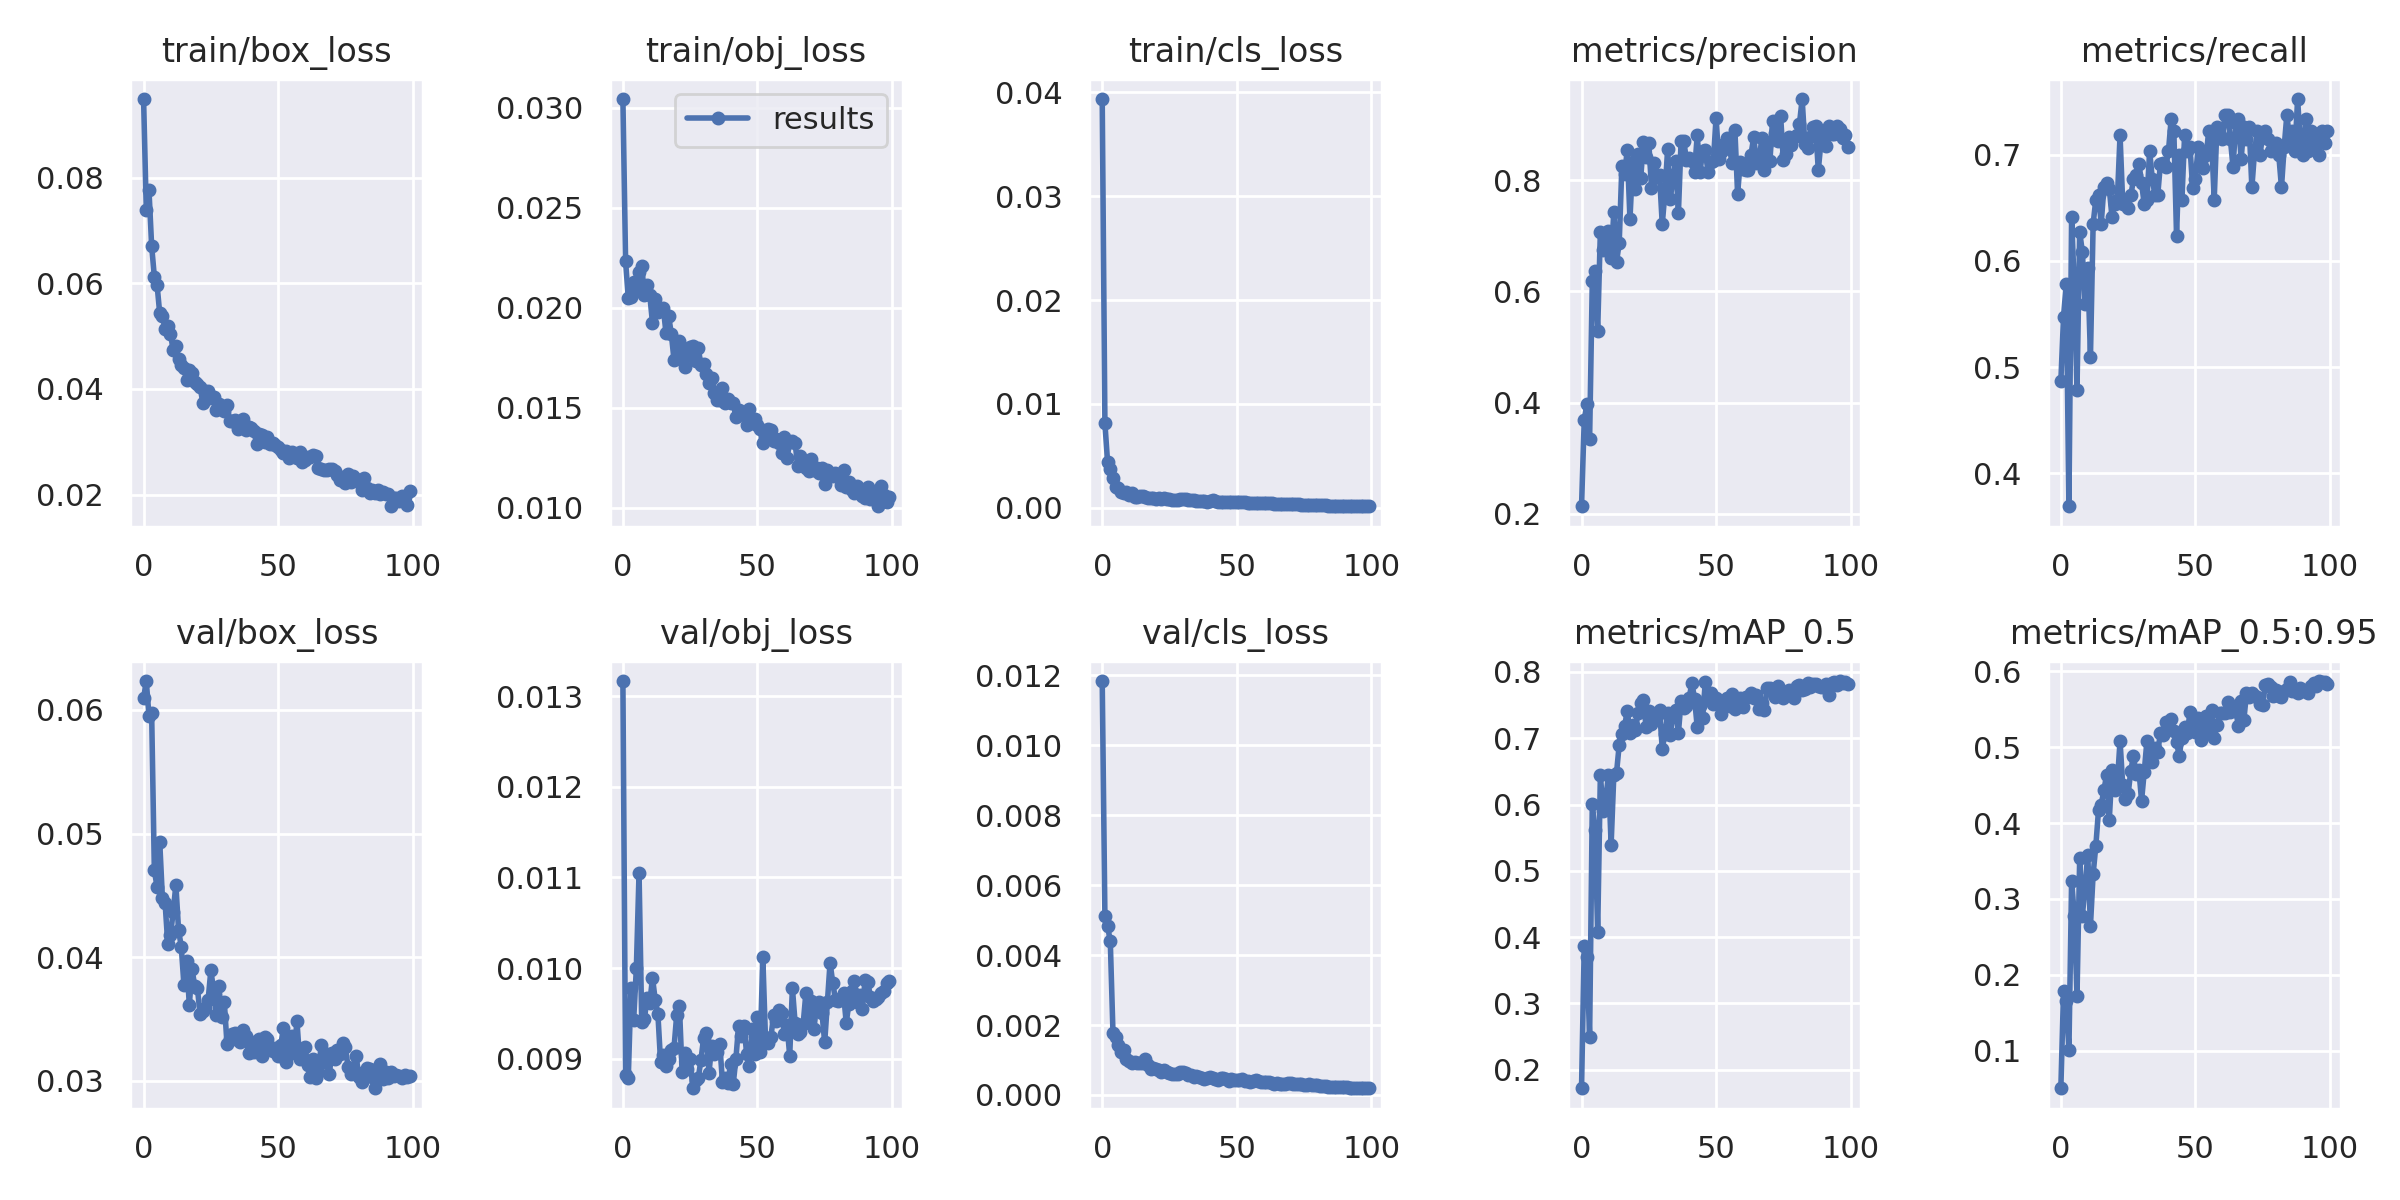

The file beside this chart, header and first rows:
epoch, train/box_loss, train/obj_loss, train/cls_loss, metrics/precision, metrics/recall, metrics/mAP_0.5, metrics/mAP_0.5:0.95, val/box_loss, val/obj_loss, val/cls_loss, x/lr0, x/lr1, x/lr2
0, 0.09489, 0.03045, 0.03935, 0.2135, 0.4867, 0.1722, 0.05032, 0.06092, 0.01317, 0.01183, 0.003291, 0.003291, 0.07038
1, 0.0739, 0.02233, 0.008132, 0.3687, 0.5475, 0.3869, 0.1788, 0.06233, 0.008819, 0.005106, 0.006559, 0.006559, 0.04031
2, 0.07767, 0.02049, 0.00436, 0.3979, 0.5779, 0.37, 0.1654, 0.05953, 0.008788, 0.004829, 0.009761, 0.009761, 0.01018
3, 0.06706, 0.02052, 0.003726, 0.3341, 0.3688, 0.2493, 0.1004, 0.05972, 0.009775, 0.004391, 0.009703, 0.009703, 0.009703
4, 0.06126, 0.02132, 0.002876, 0.6185, 0.6412, 0.601, 0.3243, 0.04702, 0.009428, 0.001771, 0.009703, 0.009703, 0.009703
5, 0.05977, 0.02099, 0.001968, 0.6367, 0.5741, 0.5616, 0.2779, 0.04569, 0.009996, 0.001652, 0.009604, 0.009604, 0.009604
6, 0.0543, 0.02181, 0.001863, 0.5292, 0.4786, 0.4071, 0.1721, 0.04933, 0.01105, 0.001431, 0.009505, 0.009505, 0.009505
7, 0.05375, 0.02209, 0.001502, 0.7078, 0.6274, 0.6451, 0.3534, 0.04478, 0.009399, 0.001216, 0.009406, 0.009406, 0.009406
8, 0.05134, 0.02065, 0.001446, 0.6751, 0.6082, 0.5904, 0.2779, 0.04437, 0.009439, 0.001296, 0.009307, 0.009307, 0.009307
9, 0.05191, 0.02112, 0.001507, 0.6952, 0.5589, 0.6076, 0.3165, 0.04105, 0.009675, 0.001017, 0.009208, 0.009208, 0.009208
10, 0.05036, 0.02063, 0.001249, 0.7089, 0.5932, 0.6448, 0.3582, 0.04182, 0.009615, 0.0009575, 0.009109, 0.009109, 0.009109
11, 0.04739, 0.01924, 0.001375, 0.6596, 0.5095, 0.5397, 0.2645, 0.04365, 0.009893, 0.0009087, 0.00901, 0.00901, 0.00901
12, 0.04815, 0.02044, 0.001057, 0.742, 0.635, 0.6446, 0.3328, 0.04585, 0.009651, 0.000941, 0.008911, 0.008911, 0.008911
13, 0.04573, 0.01979, 0.001071, 0.6527, 0.6578, 0.6477, 0.3701, 0.0422, 0.009496, 0.0009087, 0.008812, 0.008812, 0.008812
14, 0.0446, 0.01992, 0.001119, 0.687, 0.6616, 0.69, 0.4173, 0.04085, 0.008966, 0.0009022, 0.008713, 0.008713, 0.008713
15, 0.04393, 0.02001, 0.001125, 0.8263, 0.635, 0.7069, 0.4244, 0.03775, 0.009042, 0.0009019, 0.008614, 0.008614, 0.008614
16, 0.04171, 0.01876, 0.001007, 0.8108, 0.6692, 0.7178, 0.4433, 0.03972, 0.008914, 0.001015, 0.008515, 0.008515, 0.008515
17, 0.04361, 0.01959, 0.0009843, 0.8544, 0.673, 0.7418, 0.4635, 0.03614, 0.008994, 0.0008636, 0.008416, 0.008416, 0.008416
18, 0.04296, 0.01869, 0.0009246, 0.7299, 0.668, 0.7086, 0.4043, 0.03903, 0.009091, 0.0007399, 0.008317, 0.008317, 0.008317
19, 0.04129, 0.01738, 0.0009182, 0.8323, 0.6415, 0.7202, 0.4705, 0.03769, 0.00912, 0.0007647, 0.008218, 0.008218, 0.008218
20, 0.04086, 0.01812, 0.0008899, 0.7851, 0.654, 0.7121, 0.4432, 0.03751, 0.009483, 0.000734, 0.008119, 0.008119, 0.008119
21, 0.04039, 0.01833, 0.0009098, 0.848, 0.6577, 0.7385, 0.4533, 0.03537, 0.009586, 0.0007004, 0.00802, 0.00802, 0.00802
22, 0.03743, 0.01776, 0.0008398, 0.8042, 0.7184, 0.7525, 0.5086, 0.03566, 0.00885, 0.0006674, 0.007921, 0.007921, 0.007921
23, 0.03959, 0.01705, 0.0009163, 0.8687, 0.654, 0.7579, 0.4497, 0.03592, 0.009064, 0.0007056, 0.007822, 0.007822, 0.007822
24, 0.0397, 0.01764, 0.000879, 0.8423, 0.654, 0.7163, 0.4319, 0.03656, 0.008887, 0.000666, 0.007723, 0.007723, 0.007723
25, 0.03834, 0.01802, 0.0007947, 0.8679, 0.6502, 0.7405, 0.4382, 0.03893, 0.008994, 0.0006402, 0.007624, 0.007624, 0.007624
26, 0.03853, 0.01808, 0.0007932, 0.7868, 0.6616, 0.7217, 0.4691, 0.03737, 0.008674, 0.0005862, 0.007525, 0.007525, 0.007525
27, 0.03594, 0.01734, 0.0007608, 0.8317, 0.6767, 0.736, 0.4888, 0.03529, 0.008759, 0.0006005, 0.007426, 0.007426, 0.007426
28, 0.03708, 0.01798, 0.0007883, 0.8063, 0.6806, 0.7332, 0.4647, 0.03767, 0.008786, 0.0006103, 0.007327, 0.007327, 0.007327
29, 0.03617, 0.01715, 0.0007949, 0.8088, 0.6915, 0.7425, 0.4701, 0.03512, 0.008982, 0.0006455, 0.007228, 0.007228, 0.007228
30, 0.03574, 0.0172, 0.0008226, 0.7207, 0.673, 0.6844, 0.4296, 0.03639, 0.009231, 0.0006493, 0.007129, 0.007129, 0.007129
31, 0.03698, 0.01671, 0.0008211, 0.7782, 0.6535, 0.7066, 0.4679, 0.03298, 0.009286, 0.0006287, 0.00703, 0.00703, 0.00703
32, 0.03403, 0.01625, 0.0007235, 0.8558, 0.6578, 0.7378, 0.5089, 0.0334, 0.008846, 0.000561, 0.006931, 0.006931, 0.006931
33, 0.034, 0.01647, 0.0007201, 0.7663, 0.7034, 0.705, 0.4877, 0.03382, 0.009143, 0.0005585, 0.006832, 0.006832, 0.006832
34, 0.03404, 0.01574, 0.0007234, 0.8051, 0.6768, 0.7378, 0.481, 0.0339, 0.009047, 0.0005157, 0.006733, 0.006733, 0.006733
35, 0.03246, 0.01539, 0.0006356, 0.8342, 0.6616, 0.7428, 0.4992, 0.03331, 0.009069, 0.0005459, 0.006634, 0.006634, 0.006634
36, 0.03291, 0.01537, 0.0006536, 0.7404, 0.6616, 0.7081, 0.4939, 0.03315, 0.00916, 0.0005179, 0.006535, 0.006535, 0.006535
37, 0.03425, 0.01598, 0.000628, 0.8708, 0.6916, 0.7562, 0.5185, 0.03412, 0.008744, 0.000471, 0.006436, 0.006436, 0.006436
38, 0.03214, 0.01525, 0.0006164, 0.8708, 0.6918, 0.7455, 0.5168, 0.03365, 0.008792, 0.0004582, 0.006337, 0.006337, 0.006337
39, 0.0328, 0.01545, 0.0005829, 0.8364, 0.6882, 0.7489, 0.5332, 0.03222, 0.008728, 0.0004863, 0.006238, 0.006238, 0.006238
40, 0.0327, 0.01524, 0.0006325, 0.8405, 0.7034, 0.7605, 0.5307, 0.0329, 0.00894, 0.0005059, 0.006139, 0.006139, 0.006139
41, 0.03204, 0.01525, 0.0007039, 0.8355, 0.7337, 0.7836, 0.5372, 0.03232, 0.00872, 0.0004853, 0.00604, 0.00604, 0.00604
42, 0.02963, 0.01454, 0.0006138, 0.8154, 0.7224, 0.7599, 0.5218, 0.0332, 0.008998, 0.0004626, 0.005941, 0.005941, 0.005941
43, 0.03142, 0.01487, 0.0005585, 0.8811, 0.6236, 0.717, 0.5064, 0.03335, 0.009365, 0.00044, 0.005842, 0.005842, 0.005842
44, 0.0313, 0.01474, 0.0005939, 0.8142, 0.6996, 0.7479, 0.489, 0.03202, 0.009247, 0.0004877, 0.005743, 0.005743, 0.005743
45, 0.02996, 0.01467, 0.0005596, 0.8518, 0.6578, 0.7306, 0.5127, 0.03353, 0.009363, 0.0004935, 0.005644, 0.005644, 0.005644
46, 0.03099, 0.01412, 0.000568, 0.855, 0.7186, 0.785, 0.5269, 0.03342, 0.009052, 0.0004561, 0.005545, 0.005545, 0.005545
47, 0.02959, 0.01492, 0.0005094, 0.8149, 0.7033, 0.7629, 0.5192, 0.03259, 0.008915, 0.0004115, 0.005446, 0.005446, 0.005446
48, 0.02982, 0.01426, 0.000507, 0.8328, 0.7072, 0.7686, 0.5463, 0.03243, 0.009324, 0.0004527, 0.005347, 0.005347, 0.005347
49, 0.02932, 0.01444, 0.0005426, 0.834, 0.6684, 0.7514, 0.5251, 0.03266, 0.00905, 0.000425, 0.005248, 0.005248, 0.005248
50, 0.02904, 0.01415, 0.0005252, 0.9126, 0.6768, 0.7607, 0.5201, 0.03201, 0.009456, 0.0004342, 0.005149, 0.005149, 0.005149
51, 0.02837, 0.01393, 0.0005066, 0.8378, 0.707, 0.7583, 0.5384, 0.03288, 0.009069, 0.0004199, 0.00505, 0.00505, 0.00505
52, 0.02796, 0.01325, 0.0005329, 0.8501, 0.692, 0.7361, 0.5094, 0.03431, 0.01012, 0.0004673, 0.004951, 0.004951, 0.004951
53, 0.02821, 0.01352, 0.0005102, 0.866, 0.6879, 0.7518, 0.5334, 0.03154, 0.009214, 0.000407, 0.004852, 0.004852, 0.004852
54, 0.02697, 0.01396, 0.0004873, 0.8762, 0.6995, 0.7602, 0.5412, 0.0329, 0.009177, 0.0004019, 0.004753, 0.004753, 0.004753
55, 0.02808, 0.01388, 0.0004594, 0.8558, 0.7221, 0.7484, 0.519, 0.03363, 0.009234, 0.0003691, 0.004654, 0.004654, 0.004654
56, 0.02756, 0.01331, 0.0004353, 0.8317, 0.7148, 0.7664, 0.5488, 0.03226, 0.00948, 0.0004054, 0.004555, 0.004555, 0.004555
57, 0.02702, 0.01342, 0.0004771, 0.8907, 0.6578, 0.7448, 0.5129, 0.03483, 0.009413, 0.0004351, 0.004456, 0.004456, 0.004456
58, 0.02808, 0.01322, 0.0004878, 0.7762, 0.7262, 0.7572, 0.5294, 0.03173, 0.009537, 0.0004108, 0.004357, 0.004357, 0.004357
59, 0.02621, 0.01274, 0.0004643, 0.8322, 0.7186, 0.7612, 0.545, 0.03256, 0.009504, 0.0003846, 0.004258, 0.004258, 0.004258
... 40 more rows
